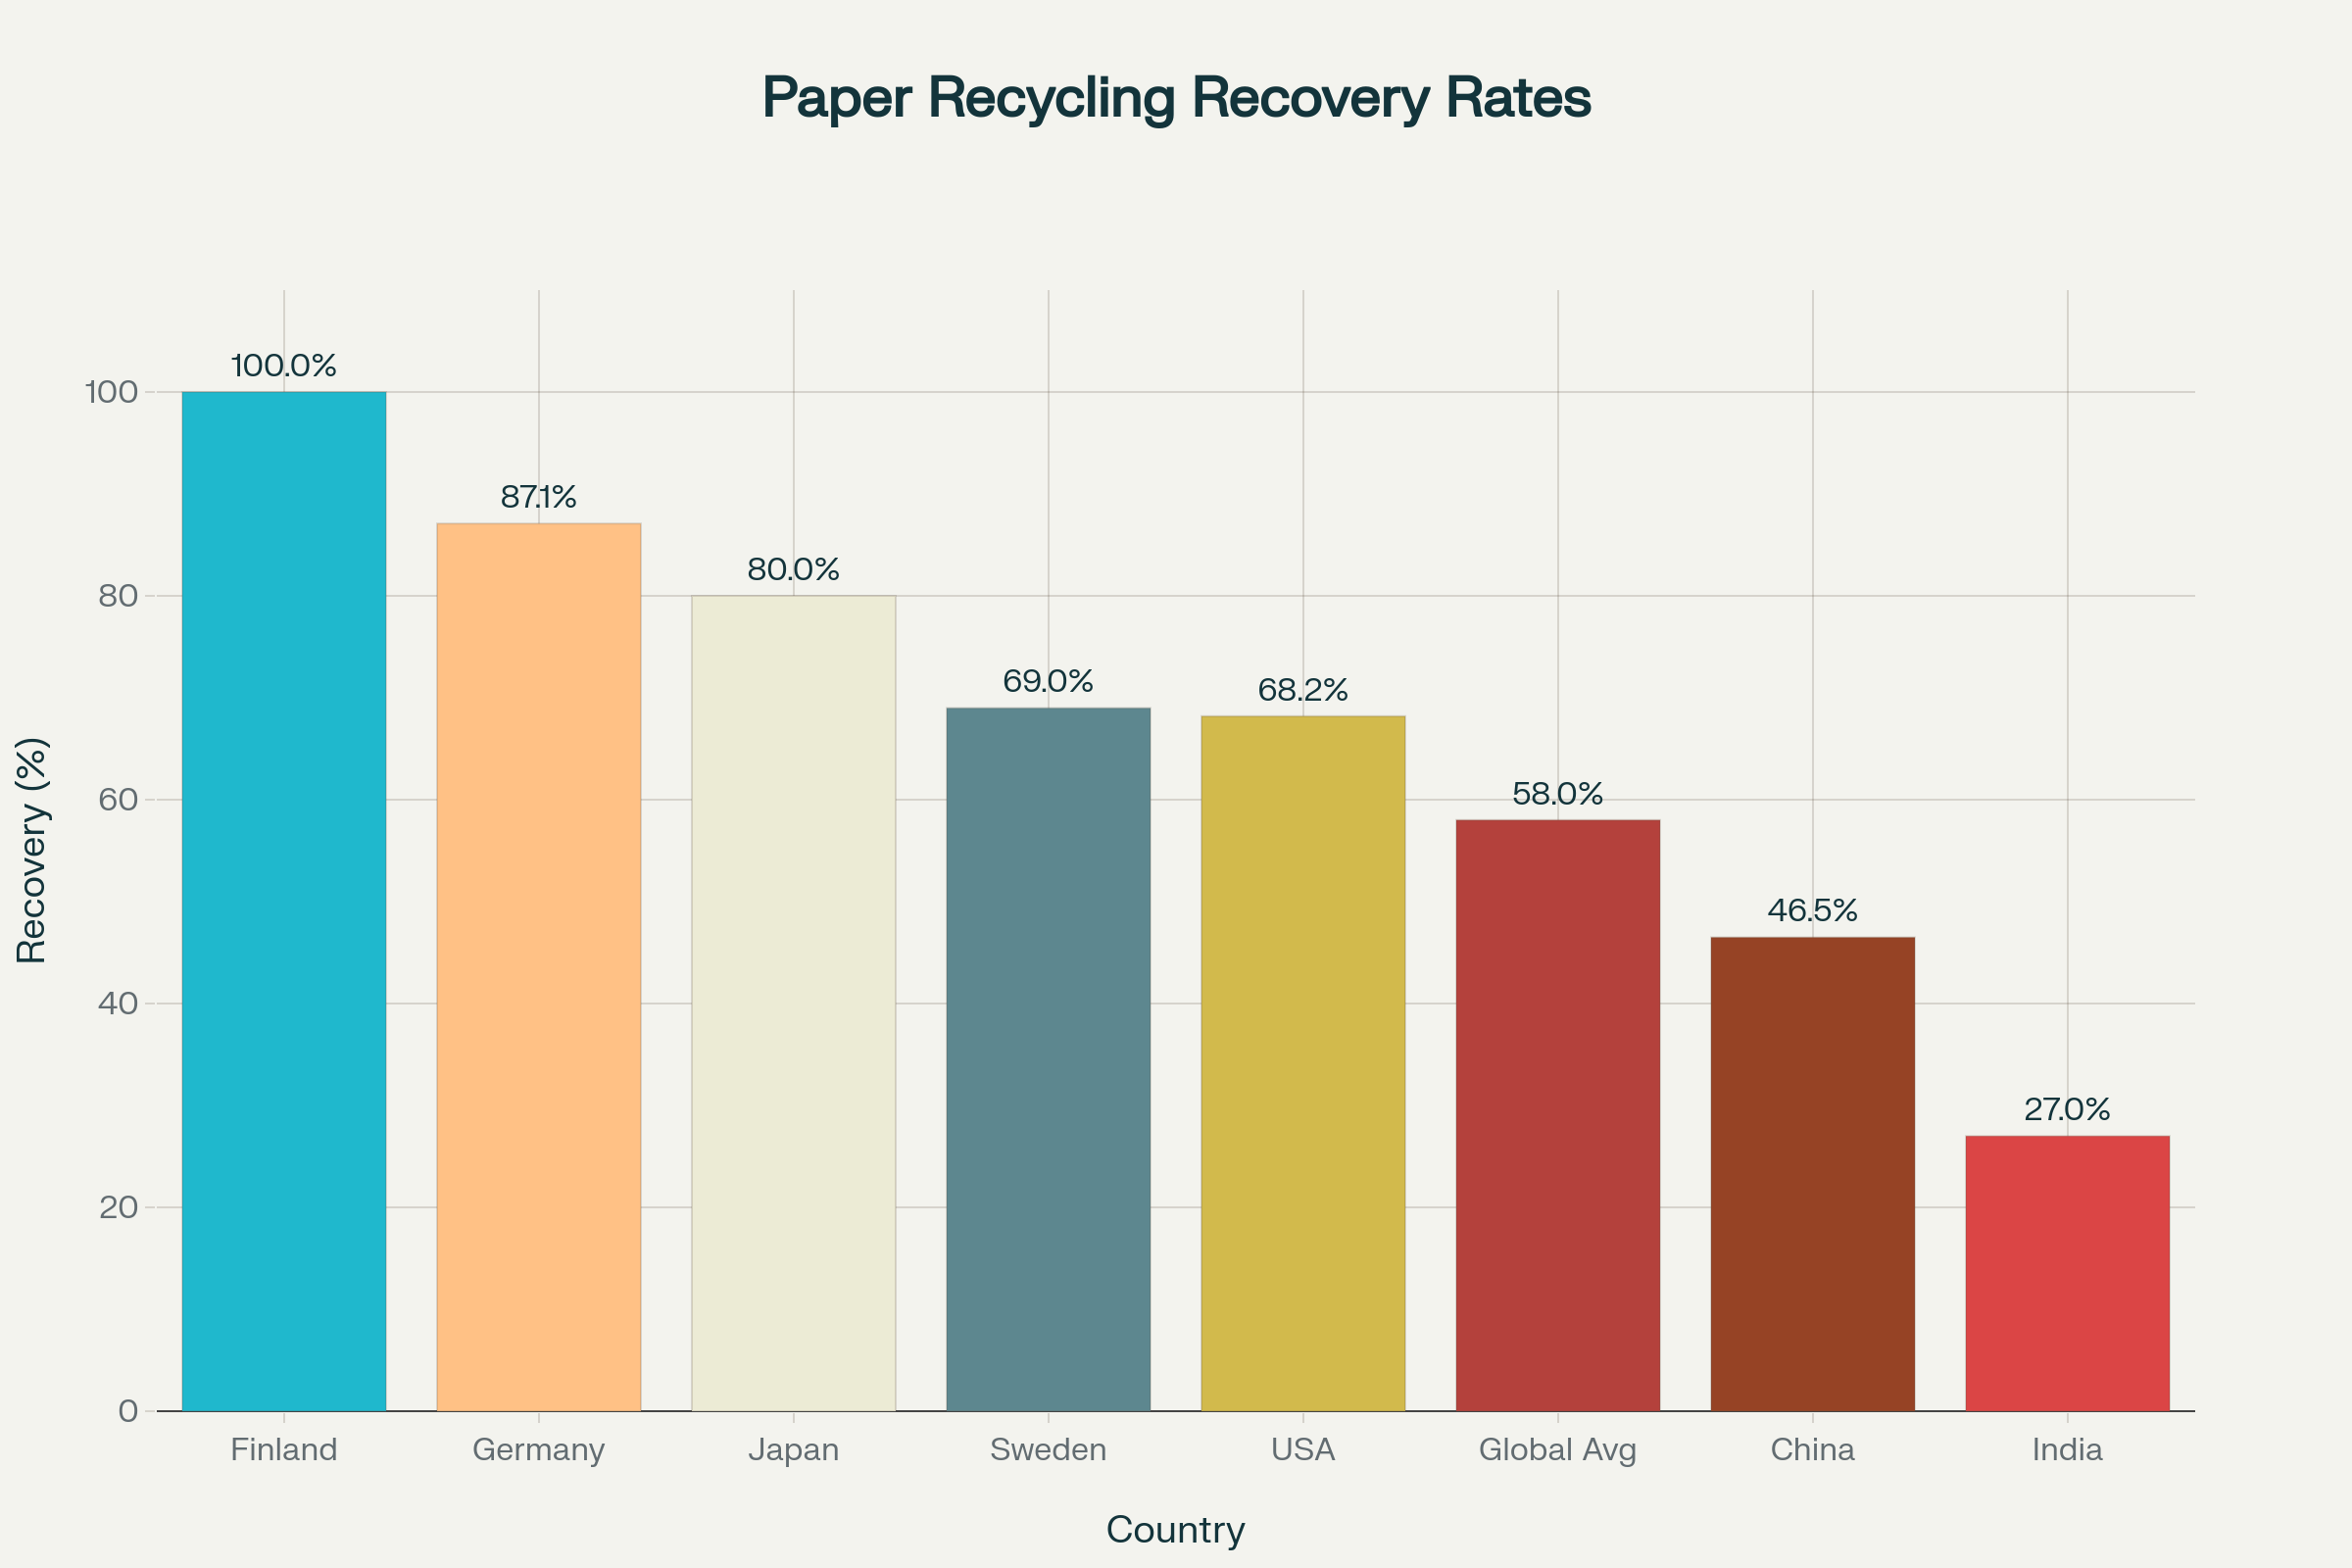

Source data for this figure (header and first rows):
Country, Recovery_Rate_Percent
Finland, 100.0
Germany, 87.1
Japan, 80.0
USA, 68.2
Sweden, 69.0
China, 46.5
India, 27.0
Global_Average, 58.0
